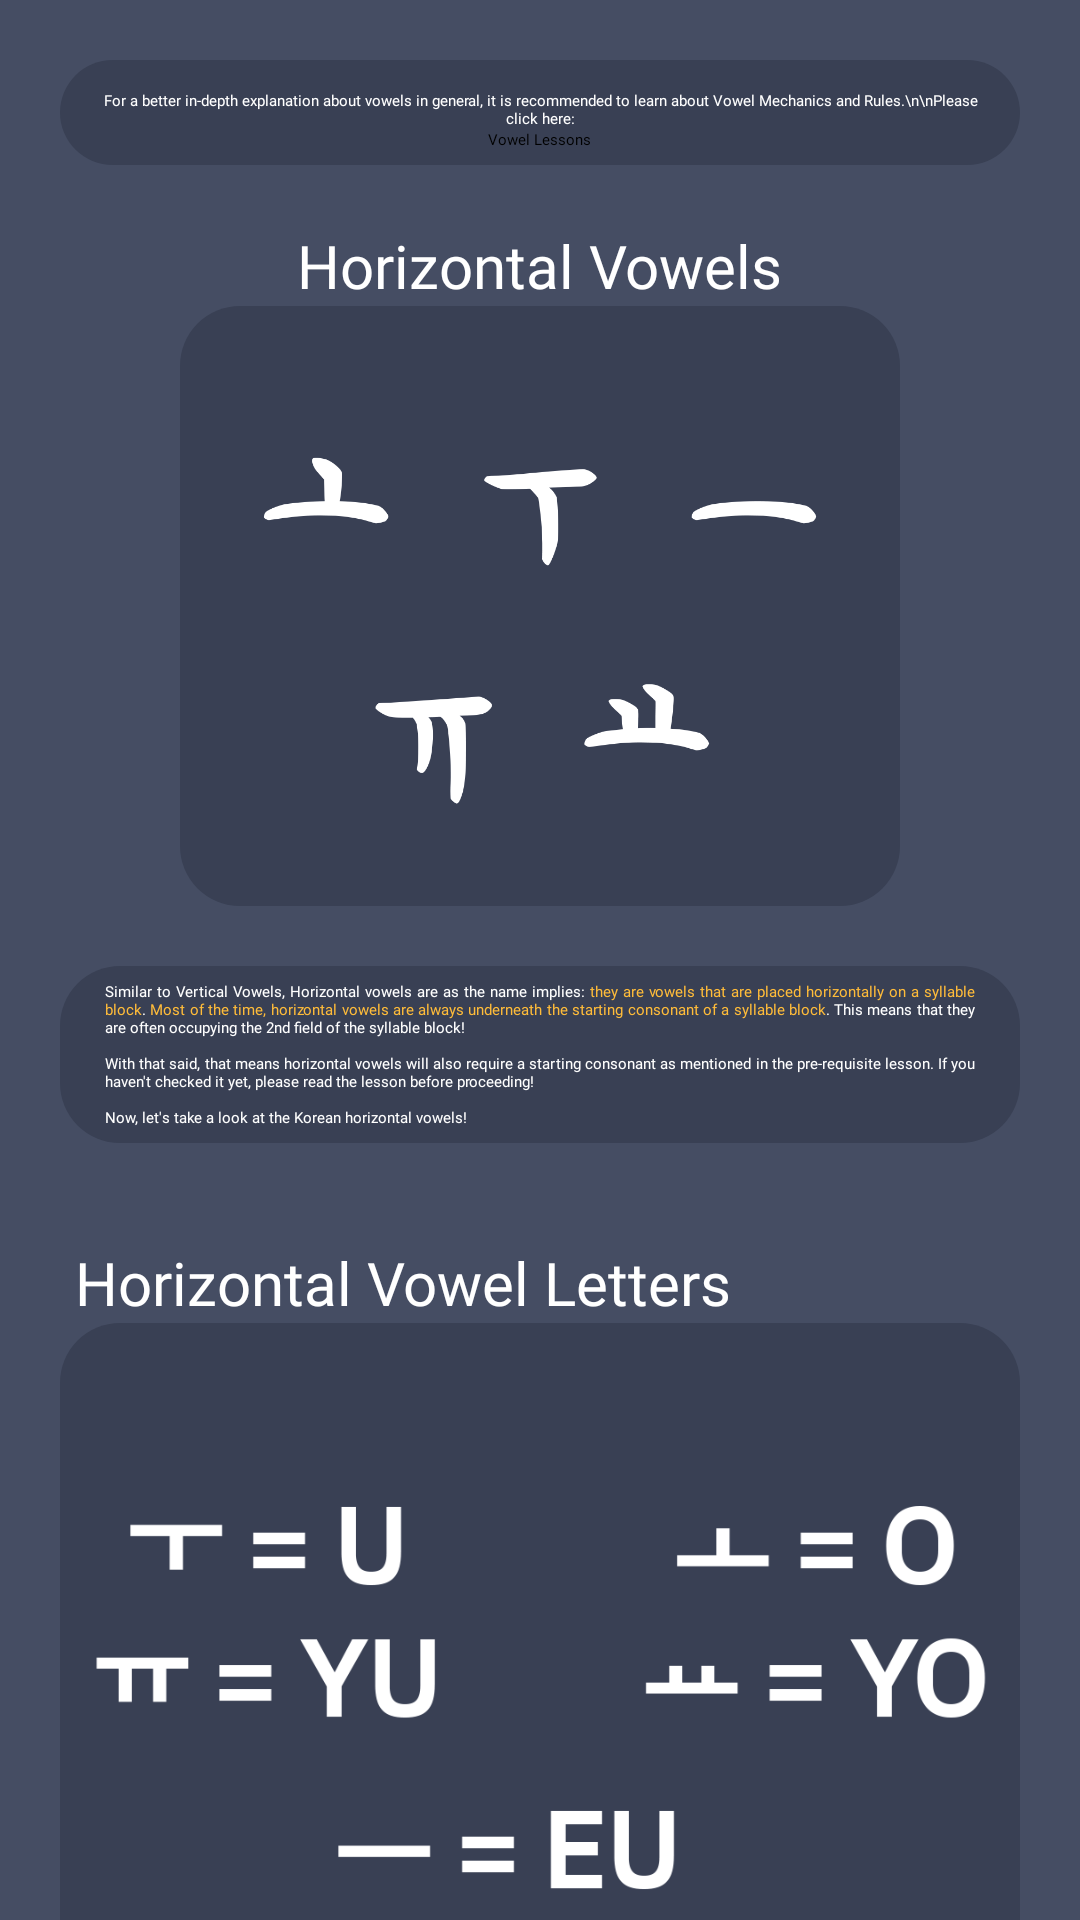

Reconstruct the res/layout file that produces this screen, plus the resources it refers to.
<!-- AndroidManifest.xml: application theme Theme.Hanbaeuda -->
<!-- res/layout/fragment_writing_topic_horizontal_vowels.xml -->
<?xml version="1.0" encoding="utf-8"?>
<ScrollView xmlns:android="http://schemas.android.com/apk/res/android"
    xmlns:app="http://schemas.android.com/apk/res-auto"
    xmlns:tools="http://schemas.android.com/tools"
    android:layout_width="match_parent"
    android:layout_height="match_parent"
    tools:context=".writing_topic_horizontal_vowels"
    android:background="@color/bg_color"
    android:fillViewport="true"
    android:layout_gravity="center">

    <androidx.constraintlayout.widget.ConstraintLayout
        android:layout_width="match_parent"
        android:layout_height="wrap_content"
        android:layout_marginLeft="15dp"
        android:layout_marginRight="15dp">

        <LinearLayout
            android:id="@+id/vowels_prerequisite"
            android:layout_width="match_parent"
            android:layout_height="wrap_content"
            android:background="@drawable/corner_background"
            android:gravity="center"
            android:layout_marginTop="20dp"
            android:orientation="vertical"
            android:paddingBottom="5dp"
            app:layout_constraintEnd_toEndOf="parent"
            app:layout_constraintStart_toStartOf="parent"
            app:layout_constraintTop_toTopOf="parent"
            android:layout_marginLeft="5dp"
            android:layout_marginRight="5dp">

            <TextView
                android:layout_width="match_parent"
                android:layout_height="wrap_content"
                android:fontFamily="@font/ibm_plex_sans_sb"
                android:paddingLeft="10dp"
                android:paddingTop="10dp"
                android:paddingRight="10dp"
                android:text="For a better in-depth explanation about vowels in general, it is recommended to learn about Vowel Mechanics and Rules.\n\nPlease click here:"
                android:textAlignment="center"
                android:textColor="@color/white"/>

            <Button
                android:id="@+id/horizontal_vowels_vl"
                android:layout_width="wrap_content"
                android:layout_height="wrap_content"
                android:backgroundTint="@color/ye_bgcolor"
                android:fontFamily="@font/ibm_plex_sans_sb"
                android:text="Vowel Lessons"
                android:textColor="@color/black" />

        </LinearLayout>

        <TextView
            android:id="@+id/title_verticalvowel"
            android:layout_width="wrap_content"
            android:layout_height="wrap_content"
            android:fontFamily="@font/ibm_plex_sans_sb"
            android:text="Horizontal Vowels"
            android:textColor="@color/white"
            android:textSize="20sp"
            android:layout_marginTop="20dp"
            app:layout_constraintStart_toStartOf="@id/vowels_prerequisite"
            app:layout_constraintEnd_toEndOf="@id/vowels_prerequisite"
            app:layout_constraintTop_toBottomOf="@id/vowels_prerequisite"/>

        <ImageView
            android:id="@+id/consonants_icon"
            android:layout_width="240dp"
            android:layout_height="200dp"
            android:src="@drawable/horizontalvowels"
            android:paddingLeft="20dp"
            android:paddingRight="20dp"
            app:layout_constraintTop_toBottomOf="@id/title_verticalvowel"
            app:layout_constraintStart_toStartOf="@id/title_verticalvowel"
            app:layout_constraintEnd_toEndOf="@id/title_verticalvowel"
            android:background="@drawable/corner_background"/>

        <TextView
            android:id="@+id/textView7"
            android:layout_width="match_parent"
            android:layout_height="wrap_content"
            android:layout_marginTop="20dp"
            android:background="@drawable/corner_background"
            android:fontFamily="@font/ibm_plex_sans_sb"
            android:justificationMode="inter_word"
            android:paddingLeft="15dp"
            android:layout_marginLeft="5dp"
            android:layout_marginRight="5dp"
            android:paddingTop="5dp"
            android:paddingRight="15dp"
            android:paddingBottom="5dp"
            android:text="@string/lesson_horizontal_vowels"
            android:textColor="@color/white"
            app:layout_constraintEnd_toEndOf="@+id/consonants_icon"
            app:layout_constraintHorizontal_bias="0.503"
            app:layout_constraintStart_toStartOf="@+id/consonants_icon"
            app:layout_constraintTop_toBottomOf="@+id/consonants_icon" />

        <TextView
            android:layout_width="wrap_content"
            android:layout_height="wrap_content"
            android:fontFamily="@font/ibm_plex_sans_sb"
            android:text="Horizontal Vowel Letters"
            android:textColor="@color/white"
            android:textSize="20sp"
            android:layout_marginTop="20dp"
            app:layout_constraintBottom_toTopOf="@id/vowel_letters"
            app:layout_constraintStart_toStartOf="@id/vowel_letters"
            app:layout_constraintEnd_toEndOf="@id/vowel_letters"
            app:layout_constraintHorizontal_bias="0"
            android:layout_marginLeft="5dp"/>

        <LinearLayout
            android:layout_width="match_parent"
            android:layout_height="wrap_content"
            android:id="@+id/vowel_letters"
            android:orientation="vertical"
            app:layout_constraintTop_toBottomOf="@id/textView7"
            app:layout_constraintStart_toStartOf="@id/textView7"
            app:layout_constraintEnd_toEndOf="@id/textView7"
            android:layout_marginTop="60dp"
            android:layout_marginLeft="5dp"
            android:layout_marginRight="5dp"
            app:layout_constraintVertical_bias="0"
            android:background="@drawable/corner_background"
            android:layout_marginBottom="20dp"
            app:layout_constraintBottom_toBottomOf="parent">

            <ImageView
                android:layout_width="match_parent"
                android:layout_height="250dp"
                android:src="@drawable/horizontal_vowel_cheatsheet"/>

            <TextView
                android:layout_width="match_parent"
                android:layout_height="wrap_content"
                android:background="@drawable/corner_background"
                android:fontFamily="@font/ibm_plex_sans_sb"
                android:justificationMode="inter_word"
                android:paddingLeft="15dp"
                android:layout_marginLeft="5dp"
                android:layout_marginRight="5dp"
                android:paddingTop="5dp"
                android:paddingRight="15dp"
                android:paddingBottom="5dp"
                android:text="@string/lesson_horizontal_vowel_cheatsheet"
                android:textColor="@color/white"/>

            <LinearLayout
                android:layout_width="match_parent"
                android:layout_height="wrap_content"
                android:orientation="vertical">

                <TextView
                    android:layout_width="match_parent"
                    android:layout_height="wrap_content"
                    android:fontFamily="@font/ibm_plex_sans_sb"
                    android:gravity="center"
                    android:justificationMode="inter_word"
                    android:paddingLeft="15dp"
                    android:paddingRight="15dp"
                    android:text="오  우  요  유  으"
                    android:textColor="@color/white"
                    android:textSize="30sp" />

                <TextView
                    android:layout_width="match_parent"
                    android:layout_height="wrap_content"
                    android:fontFamily="@font/ibm_plex_sans_sb"
                    android:gravity="center"
                    android:justificationMode="inter_word"
                    android:paddingLeft="15dp"
                    android:paddingRight="15dp"
                    android:text="웅  응  옹  용 융"
                    android:textColor="@color/white"
                    android:textSize="30sp" />


            </LinearLayout>

            <TextView
                android:layout_width="match_parent"
                android:layout_height="wrap_content"
                android:background="@drawable/corner_background"
                android:fontFamily="@font/ibm_plex_sans_sb"
                android:justificationMode="inter_word"
                android:paddingLeft="15dp"
                android:layout_marginLeft="5dp"
                android:layout_marginRight="5dp"
                android:paddingTop="5dp"
                android:paddingRight="15dp"
                android:paddingBottom="5dp"
                android:text="@string/lesson_horizontal_vowel_cheatsheet_2"
                android:textColor="@color/white"/>

        </LinearLayout>

    </androidx.constraintlayout.widget.ConstraintLayout>

</ScrollView>
<!-- resources referenced by this layout -->
<resources>
  <color name="bg_color">#454d63</color>
  <color name="black">#FF000000</color>
  <color name="white">#FFFFFFFF</color>
  <color name="ye_bgcolor">#ffbc3a</color>
  <!-- drawable corner_background (drawable) -->
  <?xml version="1.0" encoding="utf-8"?>
  <selector xmlns:android="http://schemas.android.com/apk/res/android">
  
      <item>
          <shape android:shape="rectangle">
              <solid android:color="@color/sec_color"/>
              <corners android:radius="20dp" />
          </shape>
      </item>
  
  </selector>
  <string name="lesson_horizontal_vowel_cheatsheet">The figure above is the Horizontal Vowel cheatsheet.
          As you can see, it is very much similar to the Vertical Vowels from the previous lesson. However,
          this time, <font color="#ffbc3a">the vertical vowels are placed horizontally underneath
          the starting consonant</font>.
  
          \n\nSimilar to the previous lesson, the same thing goes to this horizontal vowel cheatsheet.
          Each horizontal vowel is accompanied by a Roman letter that is similar in sound.
          Use these as your guide for learning the sounds of the horizontal vowels.
  
          \n\nNow that we\'ve seen the horizontal vowels, let\'s see how they would look in syllable blocks!
      </string>
  <string name="lesson_horizontal_vowel_cheatsheet_2">If we look at these examples, we could see that
          <font color="#ffbc3a">the horizontal vowel is always underneath the ㅇ consonant or starting consonant</font>.
  
          \n\nLet\'s break down a syllable block. For example, we have <font color="#ffbc3a">용</font>.
          As mentioned in previous lessons, <font color="#ffbc3a">the consonant ㅇ when used as a
              beginning consonant, it should be silent</font>. Next, <font color="#ffbc3a">we have the
              ㅛ vowel underneath it</font>. According to the cheat sheet, <font color="#ffbc3a">the ㅛ\'s
              sound should be similar to the Roman letters Y and O combined into \"Yo\"</font>.
          Which means, <font color="#ffbc3a">요 together should be \"YO\"</font>.
          However, <font color="#ffbc3a">there is still another ㅇ consonant at the ending consonant
              position</font>. As mentioned in the previous lessons, when the letter ㅇ is used as an
          ending consonant, <font color="#ffbc3a">it should be read as the \"NG\" sound</font>.
          Therefore, the syllable block
          <font color="#ffbc3a">용 altogether should be read as \"Yong\"</font>.
  
          \n\nTry practicing by making your own syllable blocks from what you\'ve learned!
      </string>
  <string name="lesson_horizontal_vowels">Similar to Vertical Vowels, Horizontal vowels are as
          the name implies:
          <font color="#ffbc3a">they are vowels that are placed horizontally on a syllable block</font>.
          <font color="#ffbc3a">Most of the time, horizontal vowels are always underneath the
              starting consonant of a syllable block</font>. This means that they are often occupying
          the 2nd field of the syllable block!
  
          \n\nWith that said, that means horizontal vowels will also require a starting consonant as
          mentioned in the pre-requisite lesson. If you haven\'t checked it yet, please read the lesson
          before proceeding!
  
          \n\nNow, let\'s take a look at the Korean horizontal vowels!
      </string>
  <color name="sec_color">#394054</color>
  <color name="purple_700">#FF3700B3</color>
  <color name="teal_200">#FF03DAC5</color>
  <color name="teal_700">#FF018786</color>
</resources>
